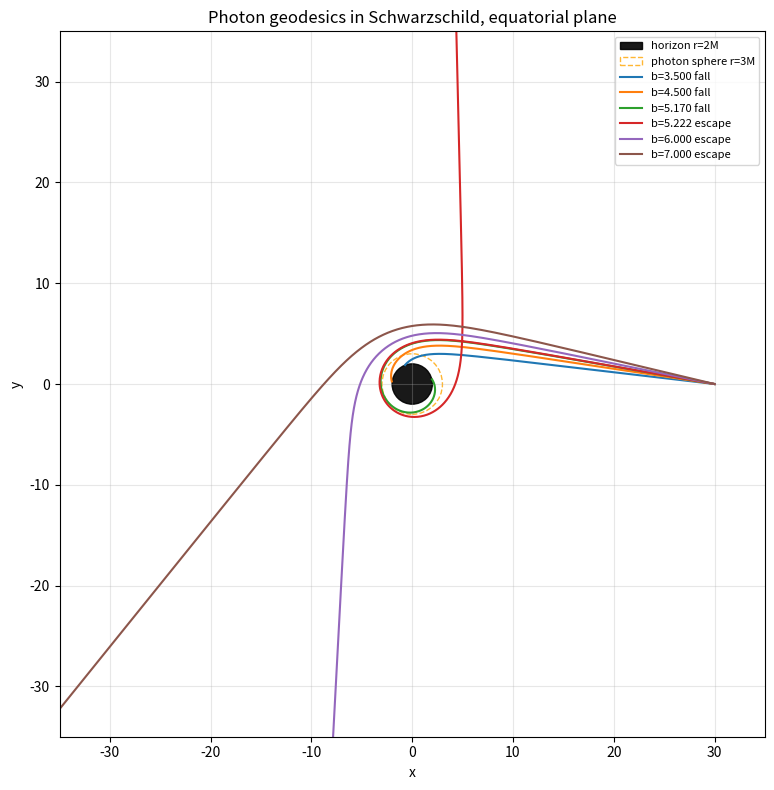

This chart was generated by the following Python code:
import numpy as np
import matplotlib.pyplot as plt


# Convention d'indices :
# 0 = t
# 1 = r
# 2 = theta
# 3 = phi


def schwarzschild_metric(r, theta, M):
    g = np.zeros((4, 4), dtype=np.float64)

    f = 1.0 - 2.0 * M / r

    g[0, 0] = -f
    g[1, 1] = 1.0 / f
    g[2, 2] = r**2
    g[3, 3] = r**2 * np.sin(theta)**2

    return g


def schwarzschild_christoffel(r, theta, M):
    Gamma = np.zeros((4, 4, 4), dtype=np.float64)

    f = 1.0 - 2.0 * M / r
    sin_theta = np.sin(theta)
    cos_theta = np.cos(theta)

    # Gamma^t_{tr} = Gamma^t_{rt}
    Gamma[0, 0, 1] = M / (r**2 * f)
    Gamma[0, 1, 0] = M / (r**2 * f)

    # Gamma^r_{..}
    Gamma[1, 0, 0] = M * f / r**2
    Gamma[1, 1, 1] = -M / (r**2 * f)
    Gamma[1, 2, 2] = -r * f
    Gamma[1, 3, 3] = -r * f * sin_theta**2

    # Gamma^theta_{..}
    Gamma[2, 1, 2] = 1.0 / r
    Gamma[2, 2, 1] = 1.0 / r
    Gamma[2, 3, 3] = -sin_theta * cos_theta

    # Gamma^phi_{..}
    Gamma[3, 1, 3] = 1.0 / r
    Gamma[3, 3, 1] = 1.0 / r

    if abs(sin_theta) > 1e-12:
        Gamma[3, 2, 3] = cos_theta / sin_theta
        Gamma[3, 3, 2] = cos_theta / sin_theta

    return Gamma


# u^mu = d x^mu / d lambda
# state = [t, r, theta, phi, ut, ur, utheta, uphi]
def geodesic_rhs(state, M):
    """
    Version explicite des équations géodésiques Schwarzschild.

    Même équation que la version Christoffel générale, mais sans allouer Gamma
    et sans triples boucles Python à chaque sous-step RK4.
    state = [t, r, theta, phi, ut, ur, utheta, uphi]
    """
    t, r, theta, phi, ut, ur, utheta, uphi = state

    f = 1.0 - 2.0 * M / r
    sin_theta = np.sin(theta)
    cos_theta = np.cos(theta)

    dstatedlambda = np.empty(8, dtype=np.float64)

    # dx^mu/dlambda = u^mu
    dstatedlambda[0] = ut
    dstatedlambda[1] = ur
    dstatedlambda[2] = utheta
    dstatedlambda[3] = uphi

    # du^mu/dlambda = -Gamma^mu_{alpha beta} u^alpha u^beta
    dstatedlambda[4] = -2.0 * M / (r**2 * f) * ut * ur

    dstatedlambda[5] = (
        - M * f / r**2 * ut**2
        + M / (r**2 * f) * ur**2
        + r * f * utheta**2
        + r * f * sin_theta**2 * uphi**2
    )

    dstatedlambda[6] = (
        -2.0 / r * ur * utheta
        + sin_theta * cos_theta * uphi**2
    )

    if abs(sin_theta) > 1e-12:
        cot_theta = cos_theta / sin_theta
    else:
        cot_theta = 0.0

    dstatedlambda[7] = (
        -2.0 / r * ur * uphi
        -2.0 * cot_theta * utheta * uphi
    )

    return dstatedlambda

def photon_impact_parameter(state, M):
    """
    Paramètre d'impact b = L/E pour un photon Schwarzschild.

    Pour une géodésique 3D :
        E = f ut
        L² = r⁴ (utheta² + sin²(theta) uphi²)
    """
    r = state[1]
    theta = state[2]
    ut = state[4]
    utheta = state[6]
    uphi = state[7]

    f = 1.0 - 2.0 * M / r
    E = f * ut
    L2 = r**4 * (utheta**2 + np.sin(theta)**2 * uphi**2)

    if E == 0 or not np.isfinite(E) or L2 < 0:
        return np.inf

    return np.sqrt(L2) / abs(E)


# ds^2 = 0 <=> g_mu_nu u^mu u^nu = 0
def null_condition(state, M):
    """Retourne g_mu_nu u^mu u^nu. Pour un photon, ça doit rester proche de 0."""
    t, r, theta, phi = state[:4]
    u = state[4:]
    g = schwarzschild_metric(r, theta, M)
    return u @ g @ u


# methode de rungue-kutta 4 pour forward integration avec un maximum de stabilité
def rk4_step(state, h, M):
    k1 = geodesic_rhs(state, M)
    k2 = geodesic_rhs(state + 0.5 * h * k1, M)
    k3 = geodesic_rhs(state + 0.5 * h * k2, M)
    k4 = geodesic_rhs(state + h * k3, M)
    return state + (h / 6.0) * (k1 + 2*k2 + 2*k3 + k4)



# --------------------
# espace de test
# --------------------


def initial_photon_equatorial(r0, phi0, b, M=1.0, inward=True):
    """
    Condition initiale photon dans le plan équatorial theta=pi/2.

    On utilise les constantes de mouvement :
        E = f ut
        L = r² uphi
        b = L/E

    On fixe E=1, donc L=b.
    La condition photon ds²=0 donne ur.
    """
    theta0 = np.pi / 2
    f = 1.0 - 2.0 * M / r0

    E = 1.0
    L = b

    ut = E / f
    uphi = L / r0**2

    ur_squared = E**2 - f * L**2 / r0**2
    if ur_squared < 0:
        raise ValueError(f"Impossible: ur²={ur_squared} < 0 for r0={r0}, b={b}")

    ur = np.sqrt(ur_squared)
    if inward:
        ur *= -1.0

    return np.array([
        0.0,      # t
        r0,       # r
        theta0,   # theta
        phi0,     # phi
        ut,
        ur,
        0.0,      # utheta
        uphi,
    ], dtype=np.float64)


def integrate_photon_equatorial(r0, b, M=1.0, h=0.05, max_steps=20_000, r_escape=60.0):
    """Intègre un photon équatorial lancé depuis r0 vers le trou noir."""
    state = initial_photon_equatorial(r0=r0, phi0=0.0, b=b, M=M, inward=True)
    states = [state.copy()]

    escaped_after_turning = False
    has_turned = False
    previous_ur = state[5]

    for _ in range(max_steps):
        r = state[1]

        if r <= 2.05 * M:
            break

        if previous_ur < 0 and state[5] > 0:
            has_turned = True

        if has_turned and r > r_escape:
            escaped_after_turning = True
            break

        previous_ur = state[5]
        state = rk4_step(state, h, M)
        states.append(state.copy())

        if not np.all(np.isfinite(state)):
            break

    return np.array(states), escaped_after_turning


def spherical_equatorial_to_cartesian(states):
    r = states[:, 1]
    phi = states[:, 3]
    x = r * np.cos(phi)
    y = r * np.sin(phi)
    return x, y


def plot_photon_geodesics_2d(output_path="gr_photon_geodesics_debug.png"):
    M = 1.0
    r0 = 30.0
    b_crit = 3.0 * np.sqrt(3.0) * M

    b_values = [3.5, 4.5, b_crit * 0.995, b_crit * 1.005, 6.0, 7.0]

    fig, ax = plt.subplots(figsize=(8, 8))

    # Horizon r=2M
    horizon = plt.Circle((0, 0), 2*M, color="black", alpha=0.9, label="horizon r=2M")
    ax.add_patch(horizon)

    # Sphère photonique r=3M, cercle pointillé dans le plan équatorial
    photon_sphere = plt.Circle((0, 0), 3*M, color="orange", fill=False, linestyle="--", alpha=0.8, label="photon sphere r=3M")
    ax.add_patch(photon_sphere)

    for b in b_values:
        states, escaped = integrate_photon_equatorial(r0=r0, b=b, M=M)
        x, y = spherical_equatorial_to_cartesian(states)
        label = f"b={b:.3f}" + (" escape" if escaped else " fall")
        ax.plot(x, y, label=label)

        nc0 = null_condition(states[0], M)
        nc_end = null_condition(states[-1], M)
        print(f"b={b:.6f}, steps={len(states)}, r_end={states[-1,1]:.3f}, null start={nc0:.3e}, null end={nc_end:.3e}")

    ax.set_aspect("equal")
    ax.set_xlim(-35, 35)
    ax.set_ylim(-35, 35)
    ax.set_xlabel("x")
    ax.set_ylabel("y")
    ax.set_title("Photon geodesics in Schwarzschild, equatorial plane")
    ax.legend(loc="upper right", fontsize=8)
    ax.grid(True, alpha=0.3)

    plt.tight_layout()
    plt.savefig(output_path, dpi=150)
    print(f"saved {output_path}")


if __name__ == "__main__":
    plot_photon_geodesics_2d()
